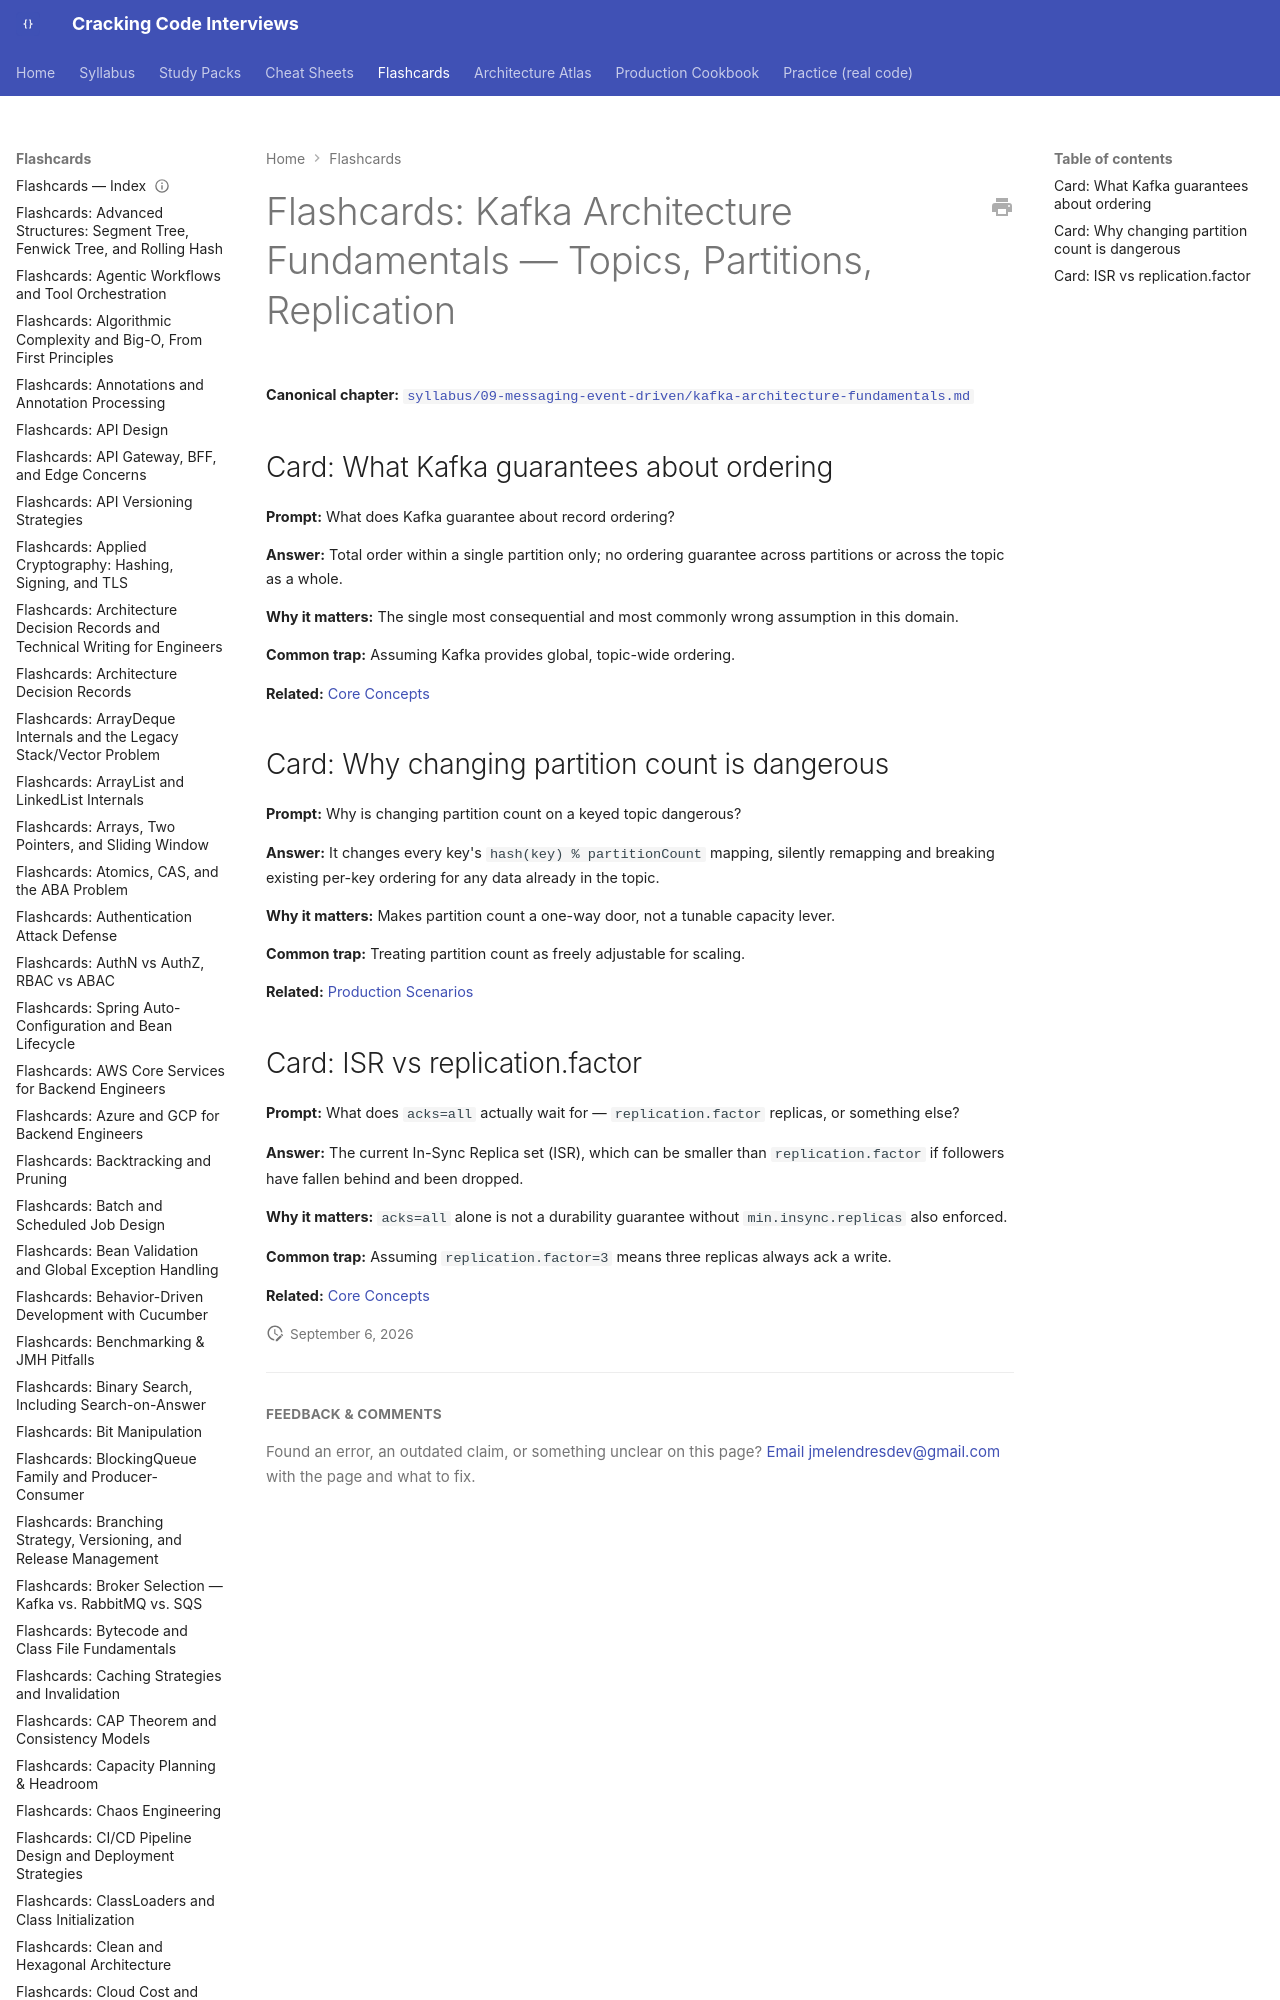

repository: JuanMelendres/cracking-code-interviews · page: flashcards/kafka-architecture-fundamentals/index.html · generator: mkdocs

---
title: "Flashcards: Kafka Architecture Fundamentals — Topics, Partitions, Replication"
slug: kafka-architecture-fundamentals
document_type: flashcard-deck
domain: kafka
topic_id: T-701
canonical: ../syllabus/09-messaging-event-driven/kafka-architecture-fundamentals.md
last_updated:
